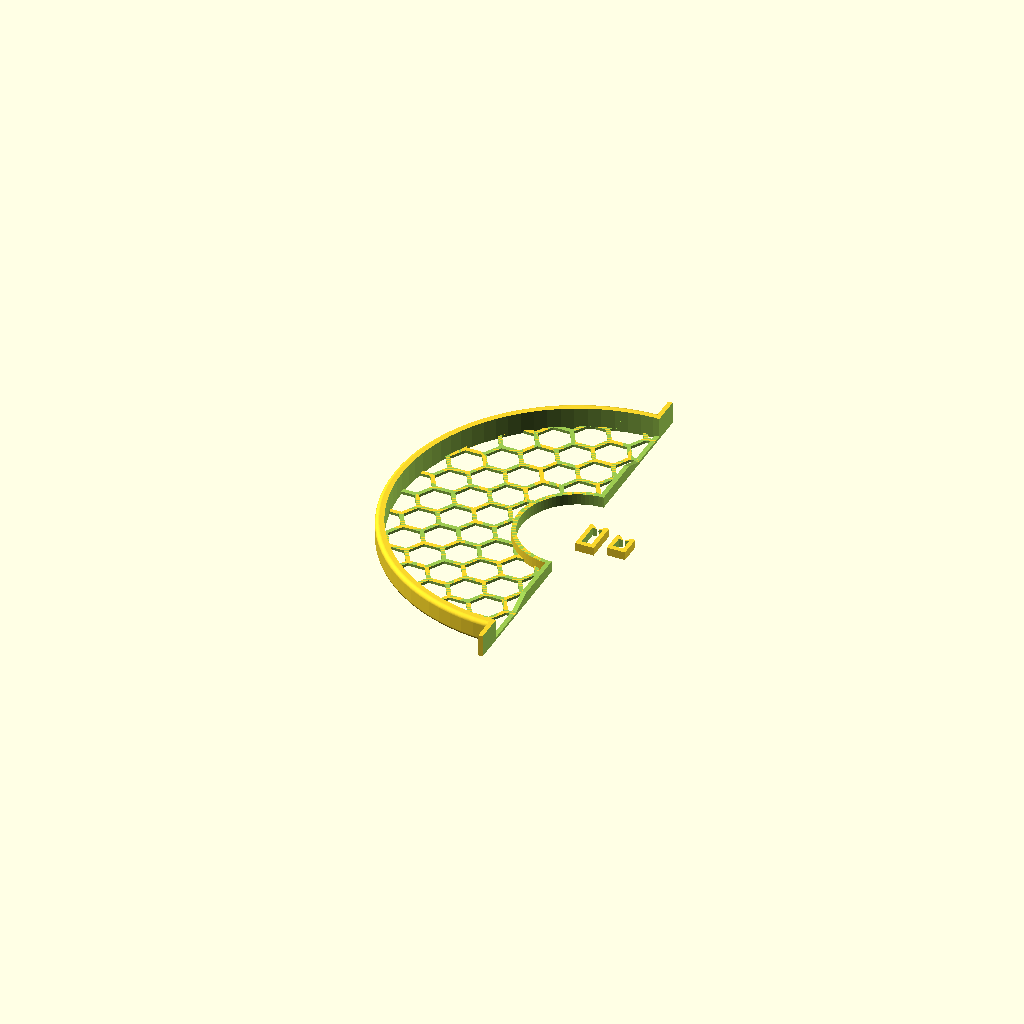
Cell 1 — every parameter at its default value.
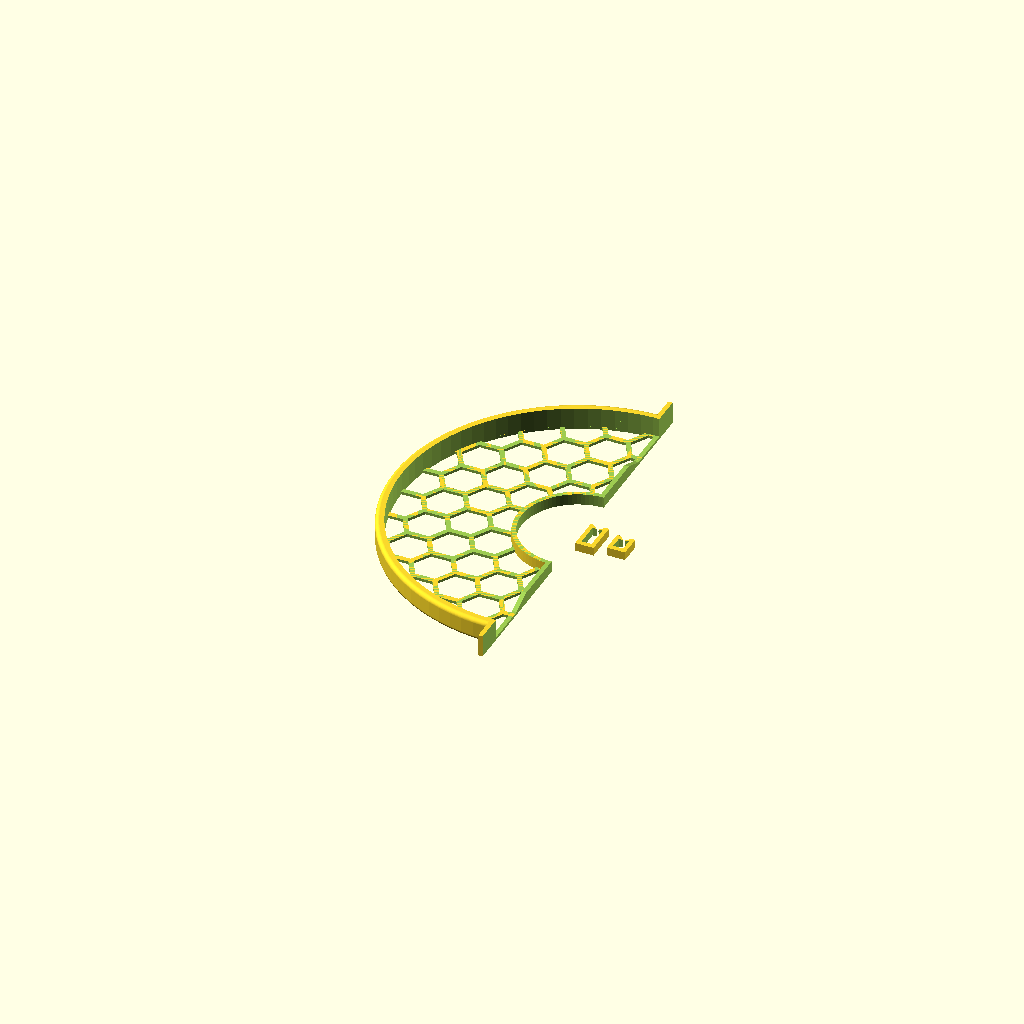
Cell 2 — Hexsize set to 7, the other parameters unchanged.
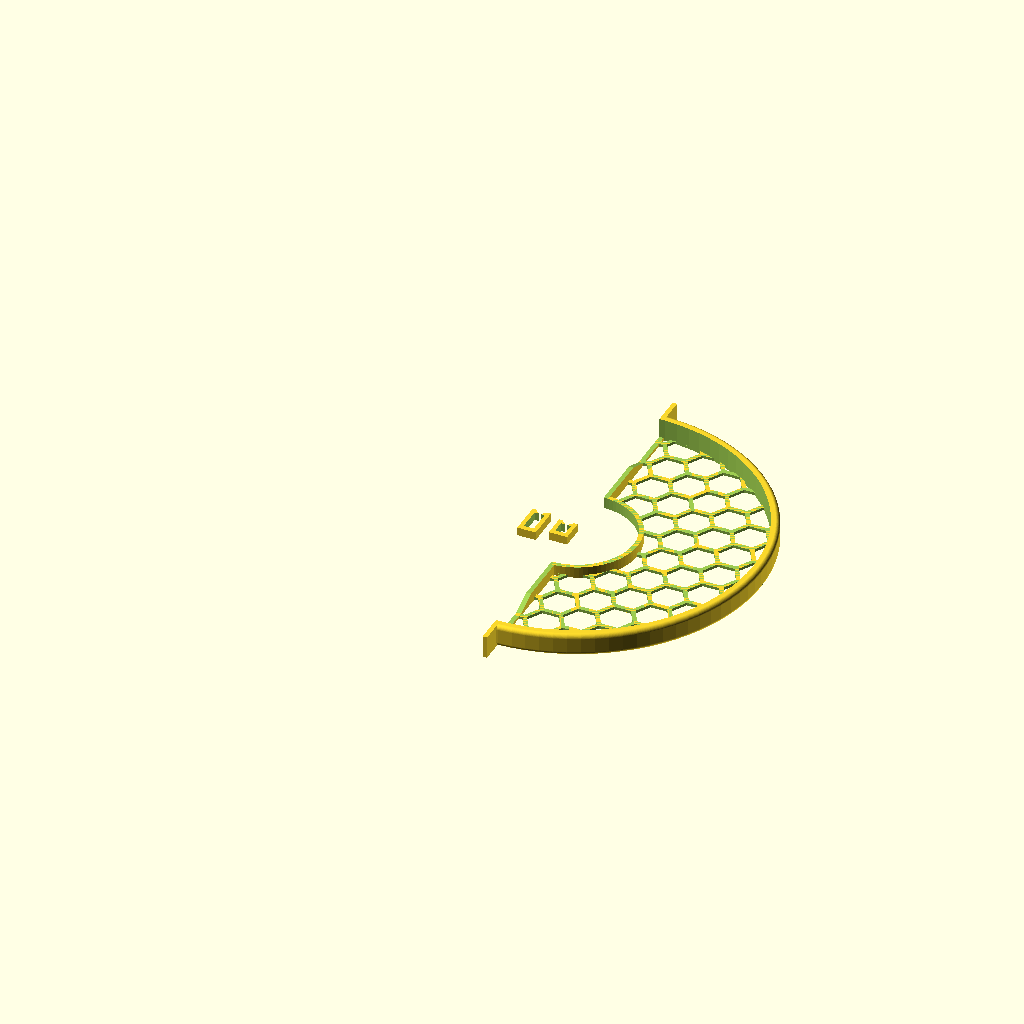
Cell 3 — Which_Side set to "right", the other parameters unchanged.
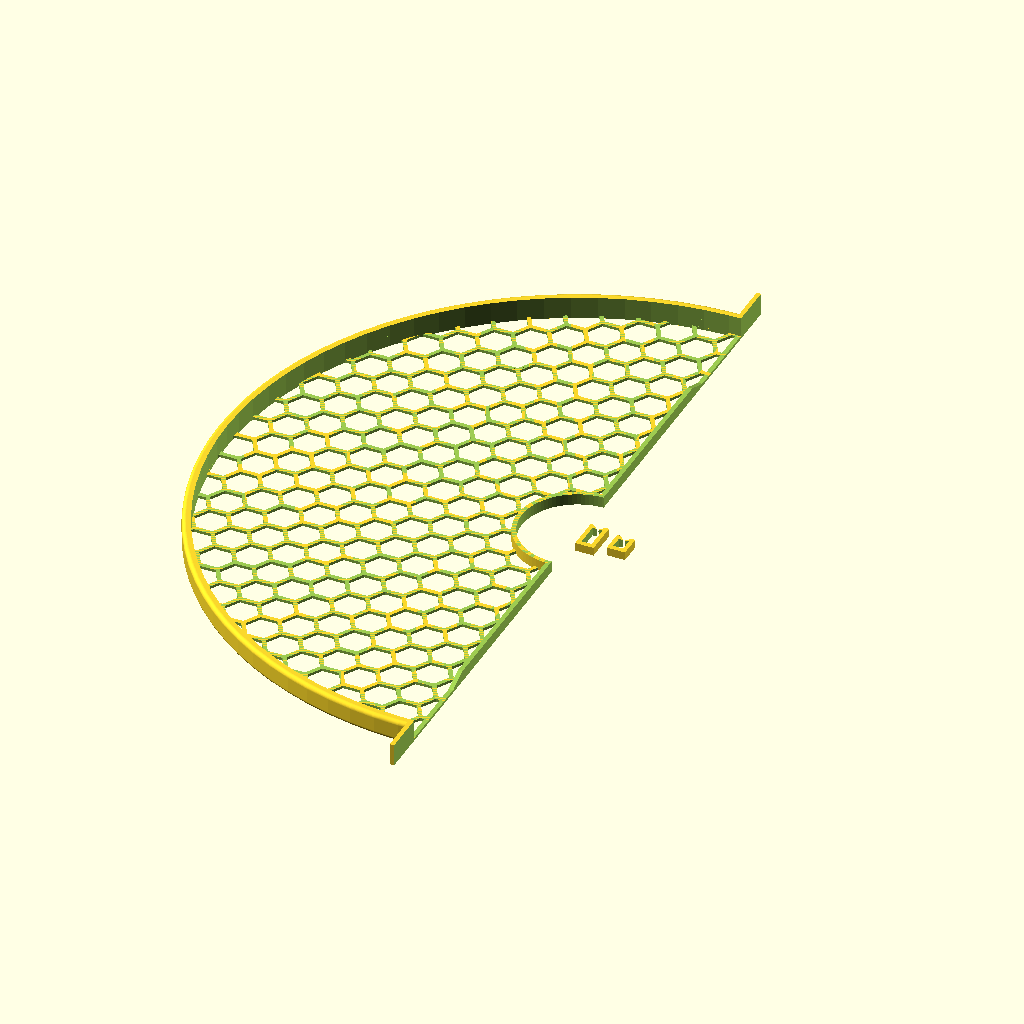
Cell 4: PlanterDiameter = 252 (everything else at default).
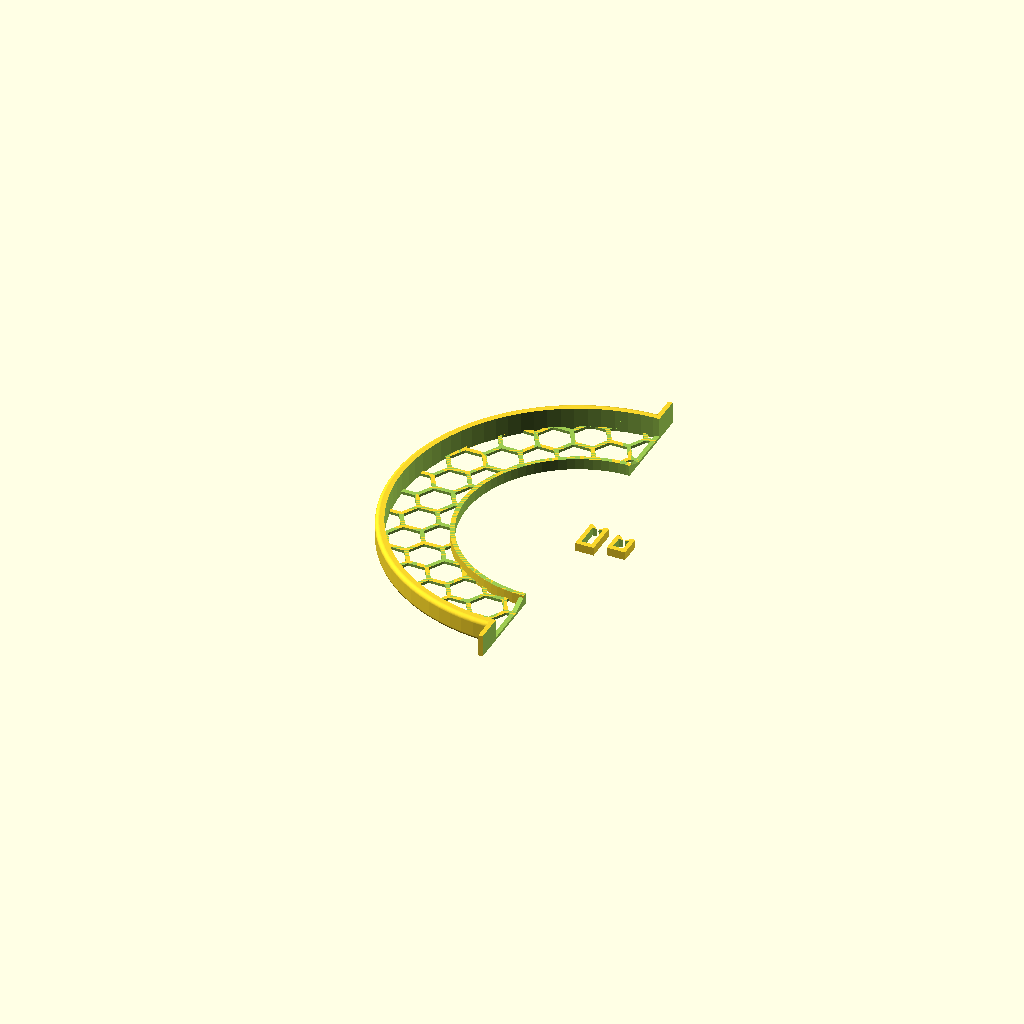
Cell 5: PlantHoleDiameter = 80 (everything else at default).
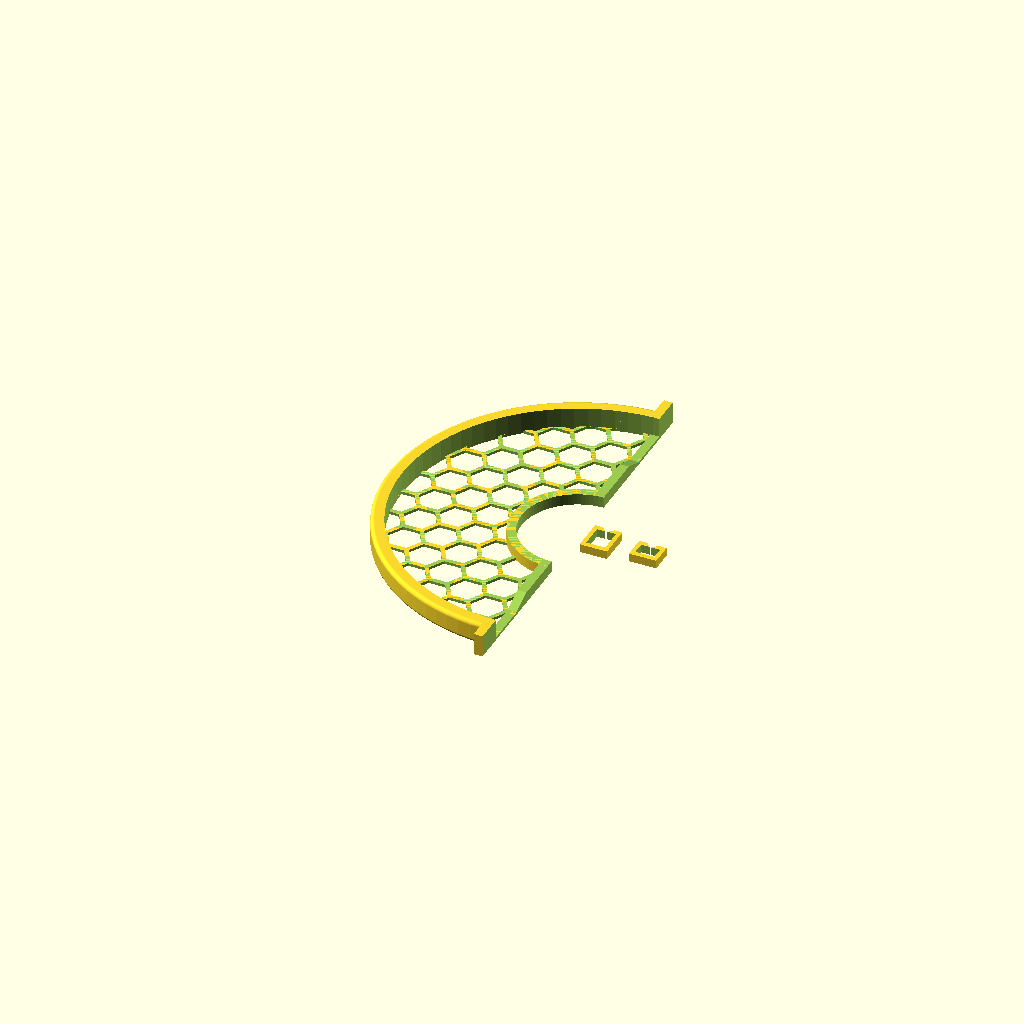
Cell 6 — Edge_Thickness set to 3.2, the other parameters unchanged.
All cells are drawn from one camera (rotation 55°, 0°, 25°, orthographic, colour scheme Cornfield), so only the parameter changes between them.
Source of the model, inputs/thingiverse/files/thing-2569530/files/PotLid-f.scad:
/////////////////////////////////////
//Plant Pot Lid 
//Created by James Eckert  10/5/2017
//http://www.jeplans.com
///////////////////////////////

//CUSTOMIZER VARIABLES

PlanterDiameter=126;    //mm
PlantHoleDiameter=40;   //mm
Hexsize=6;              // [6,7,8,9,10,11,12]
Which_Side="left";      // [right,left] 
Edge_Thickness=1.6;     //mm
Edge_Lip=8;             //mm
MeshThickness=1;        //mm

//CUSTOMIZER VARIABLES END


$fn=90; 



difference() {

union(){

    //Outer lip/edge
    translate(v = [0, 0, Edge_Lip/2]) { 
        difference() {

            minkowski() {
                cylinder(Edge_Lip-3, (PlanterDiameter/2)+Edge_Thickness, (PlanterDiameter/2+Edge_Thickness),  true);
                sphere(1.5);
            }
            cylinder(Edge_Lip*3, PlanterDiameter/2, PlanterDiameter/2,  true);
        }
    }
    
    //Inner Ring
    translate(v = [0, 0, Edge_Lip/4]) { 
        cylinder(Edge_Lip/2, (PlantHoleDiameter/2)+Edge_Thickness, (PlantHoleDiameter/2+Edge_Thickness),  true);
    }
    
    // Mesh Grate
    //figure out offsets
     startnum=-(PlanterDiameter/2); 
     numsteps=ceil(((PlanterDiameter/2+Hexsize*2)+(PlanterDiameter/2))/(Hexsize*2));
     endnum=((numsteps-1)*(Hexsize*2))+startnum;
     xstartnum=-(PlanterDiameter/2);
     xnumsteps=ceil(((PlanterDiameter/(Hexsize+(Hexsize/2))))/2);
     xendnum=(Hexsize*2*1.7*(xnumsteps-1))+xstartnum;
     xoffset=-(xendnum+xstartnum)/2;
     yoffset=-(endnum+startnum)/2;
    
  
    difference() {
        cylinder(MeshThickness, (PlanterDiameter/2)+Edge_Thickness, (PlanterDiameter/2+Edge_Thickness),  false);

        linear_extrude(height = MeshThickness*3, center = true, convexity = 10, twist = 0, slices = 20, scale = 1.0){
     
           xpos=Hexsize;
             for(cclplmt = [0-((PlanterDiameter/2)) : Hexsize*2 : PlanterDiameter/2+Hexsize*2]) {
                 
              for (xstep=[ 0 : 2 :(PlanterDiameter/(Hexsize+(Hexsize/2))) ]) {
                  //echo ( xoffset+((xpos*(0+xstep))*1.7)-(PlanterDiameter/2));
                   translate(v= [ xoffset+((xpos*(0+xstep))*1.7)-(PlanterDiameter/2) ,yoffset+cclplmt]) circle(Hexsize, $fn=6);	
                   translate(v= [ xoffset+((xpos*(1+xstep))*1.7)-(PlanterDiameter/2) ,yoffset+cclplmt+Hexsize]) circle(Hexsize, $fn=6);
                  
              }
                 

             }
        }
    }
    
 difference() {
    //Middle rib
    translate(v = [0, 0, Edge_Lip/2]) { 
        cube([Edge_Thickness*2,PlanterDiameter+10+PlanterDiameter/12,Edge_Lip],true);
        }
        translate(v = [0, 0, Edge_Lip]) { 
        cylinder(Edge_Lip, PlanterDiameter/2, PlanterDiameter/2,  true);
    }

    translate(v = [0, 0, MeshThickness-Edge_Lip/2]) { 
        difference() {
            translate(v = [0, 0, Edge_Lip]) { 
            cylinder(Edge_Lip, PlanterDiameter/2, PlanterDiameter/2,  true);
            }
            translate(v = [0, 0, Edge_Lip]) { 
            cylinder(Edge_Lip+2, PlanterDiameter/2-(PlanterDiameter/9), PlanterDiameter/2-(PlanterDiameter/9),  true);
            }
        }
    }

    translate(v = [0, PlanterDiameter/2-(PlanterDiameter/9)-12, MeshThickness]) { 
        rotate(a=[90,0,90]) {
            linear_extrude(height = Edge_Thickness*3, center = true, convexity = 10, twist = 0){
             polygon(points=[[10,0],[12,0],[12,Edge_Lip/2],[0,Edge_Lip/2]]);
            }
        }
    }

    translate(v = [0, -(PlanterDiameter/2-(PlanterDiameter/9)-12), MeshThickness]) { 
        rotate(a=[90,0,-90]) {
            linear_extrude(height = Edge_Thickness*3, center = true, convexity = 10, twist = 0){
             polygon(points=[[10,0],[12,0],[12,Edge_Lip/2],[0,Edge_Lip/2]]);
            }
        }
    }

}
    
}
// Cut out center
cylinder(Edge_Lip*3, PlantHoleDiameter/2, PlantHoleDiameter/2,  true);

if (Which_Side=="left") {
translate(v = [((PlanterDiameter+Edge_Thickness*2)/4)+2, 0, Edge_Lip/2]) { 
    cube([((PlanterDiameter+Edge_Thickness*2)/2)+4,PlanterDiameter+(PlanterDiameter/5)+4,(Edge_Lip*2)],true);
    
}
} else {
translate(v = [-(((PlanterDiameter+Edge_Thickness*2)/4)+2), 0, Edge_Lip/2]) { 
    cube([((PlanterDiameter+Edge_Thickness*2)/2)+4,PlanterDiameter+(PlanterDiameter/5)+4,(Edge_Lip*2)],true);
}
}
}


module Clips(Cheight){  // Create Clips
    difference(){
        cube([Edge_Thickness*2+3.4,Cheight+4,3],true);

        union(){
        cube([Edge_Thickness*2+.4,Cheight+.4,5],true);

        rotate([0,0,45]) {
            translate([Cheight*.34,Cheight*.34,0]){
                triangle_points =[[0,0],[Edge_Thickness*2+.6,0],[0,Edge_Thickness*2+.6]];
                 triangle_paths =[[0,1,2]];
                 linear_extrude(height = 6, center = true, convexity = 10, twist = 0)
                 polygon(triangle_points,triangle_paths,10);
                }
            }
        }
    }
}



if (Which_Side=="left") {
    xclipos=(Edge_Thickness*2+2)*2;
    translate([xclipos,0,0]){
        translate([-(Edge_Thickness*2+2),0,1.5]){
            Clips(Edge_Lip);
        }
        translate([(Edge_Thickness*2+2),0,1.5]){
                Clips(Edge_Lip/2);
        }
    }
} else {
    xclipos=-(Edge_Thickness*2+2)*2;
    translate([xclipos,0,0]){
        translate([-(Edge_Thickness*2+2),0,1.5]){
            Clips(Edge_Lip);
        }
        translate([(Edge_Thickness*2+2),0,1.5]){
                Clips(Edge_Lip/2);
        }
    }

}
Customizer parameters (derived from the source; name, type, default, range or options):
PlanterDiameter: number, default 126
PlantHoleDiameter: number, default 40
Hexsize: number, default 6, options 6, 7, 8, 9, 10, 11, 12
Which_Side: string, default "left", options "right", "left"
Edge_Thickness: number, default 1.6
Edge_Lip: number, default 8
MeshThickness: number, default 1
